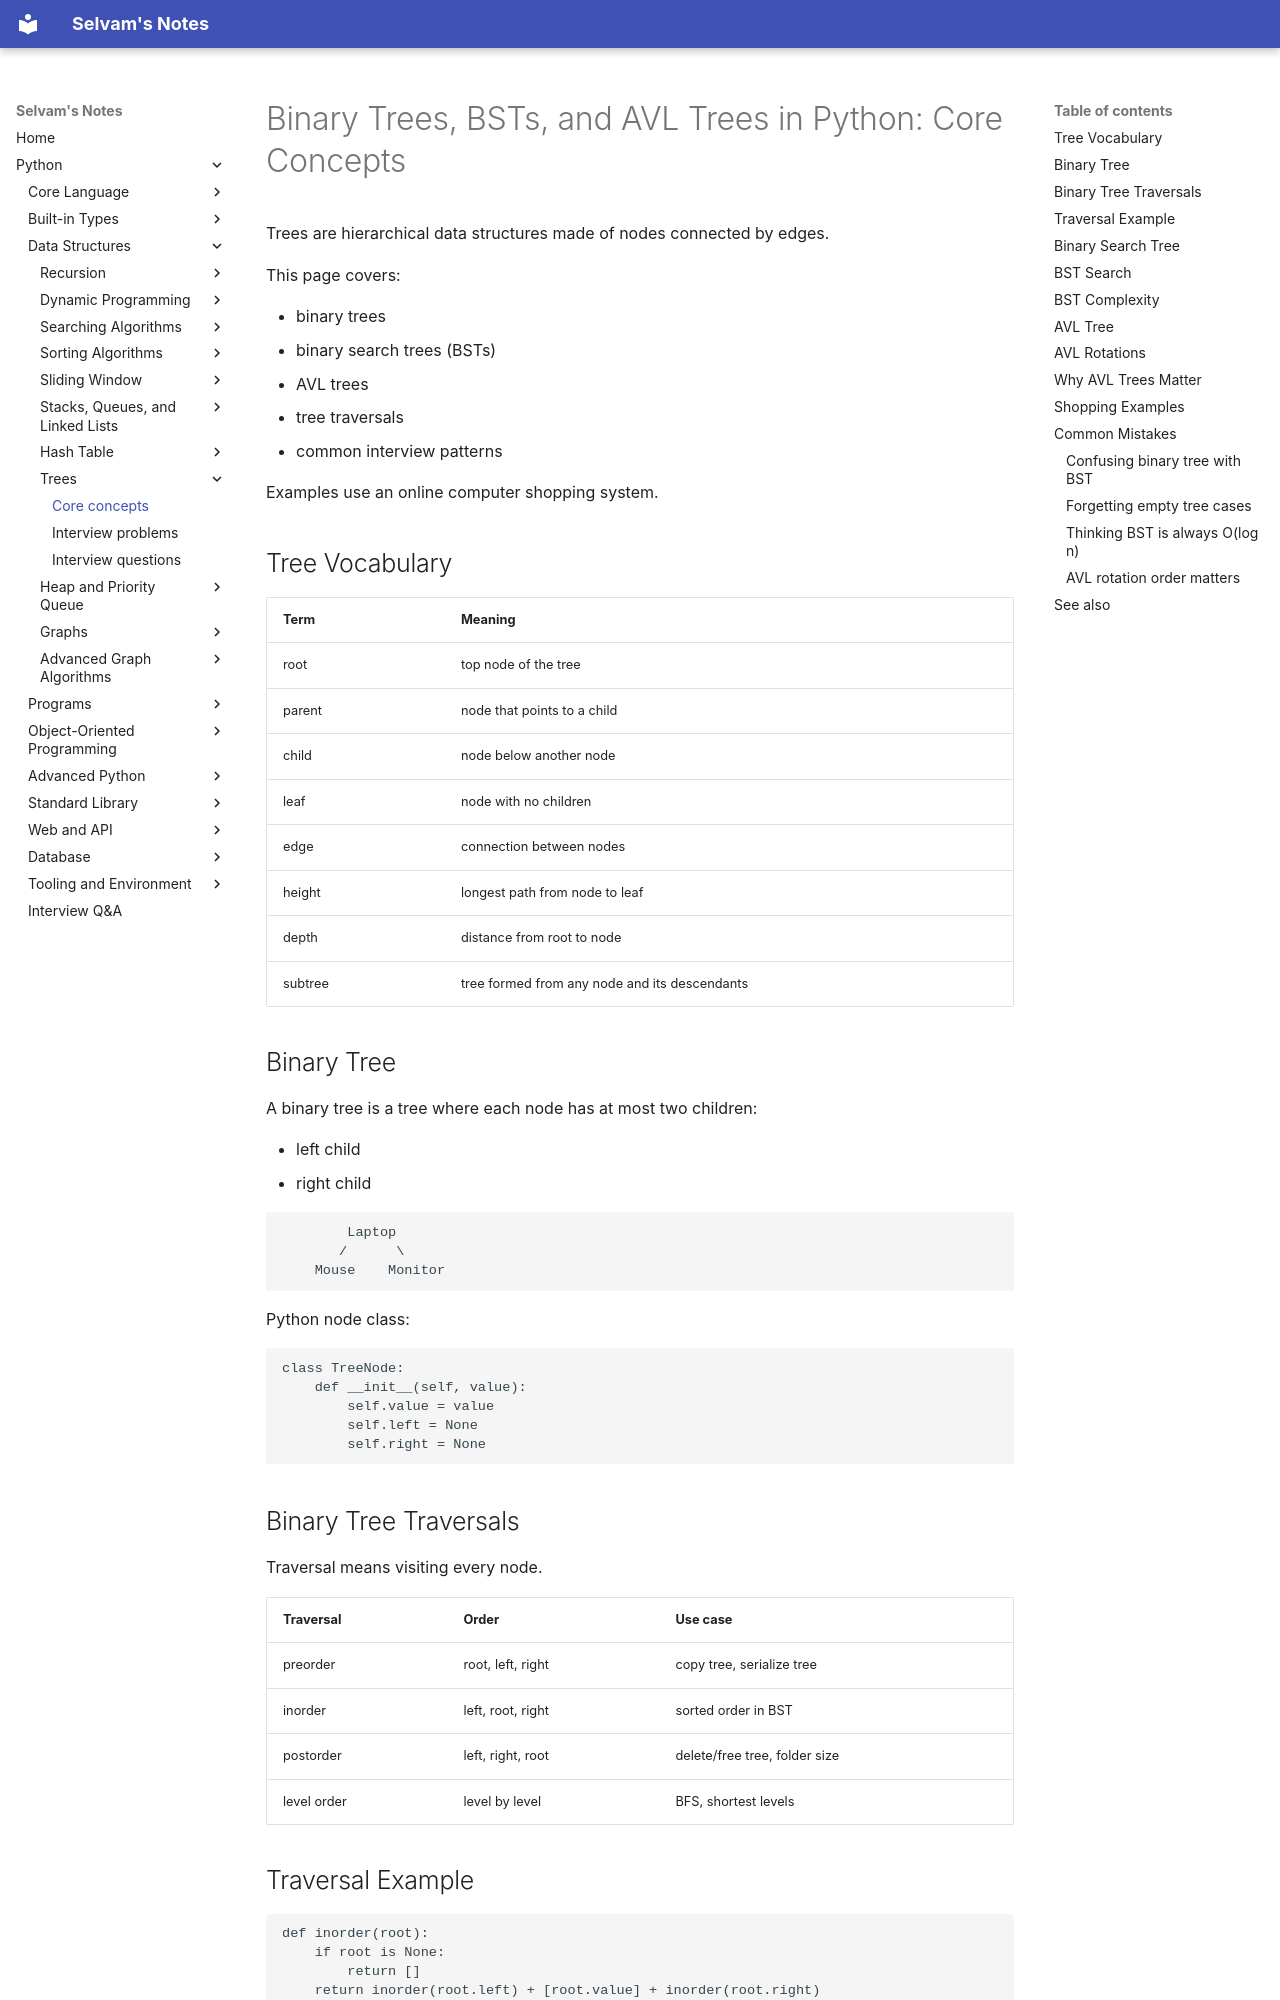

repository: jselvam/notes · page: python/data-structures/trees/core-concepts/index.html · generator: mkdocs

# Binary Trees, BSTs, and AVL Trees in Python: Core Concepts

Trees are hierarchical data structures made of nodes connected by edges.

This page covers:

- binary trees
- binary search trees (BSTs)
- AVL trees
- tree traversals
- common interview patterns

Examples use an online computer shopping system.

## Tree Vocabulary

| Term | Meaning |
|------|---------|
| root | top node of the tree |
| parent | node that points to a child |
| child | node below another node |
| leaf | node with no children |
| edge | connection between nodes |
| height | longest path from node to leaf |
| depth | distance from root to node |
| subtree | tree formed from any node and its descendants |

## Binary Tree

A binary tree is a tree where each node has at most two children:

- left child
- right child

```text
        Laptop
       /      \
    Mouse    Monitor
```

Python node class:

```python
class TreeNode:
    def __init__(self, value):
        self.value = value
        self.left = None
        self.right = None
```

## Binary Tree Traversals

Traversal means visiting every node.

| Traversal | Order | Use case |
|-----------|-------|----------|
| preorder | root, left, right | copy tree, serialize tree |
| inorder | left, root, right | sorted order in BST |
| postorder | left, right, root | delete/free tree, folder size |
| level order | level by level | BFS, shortest levels |
